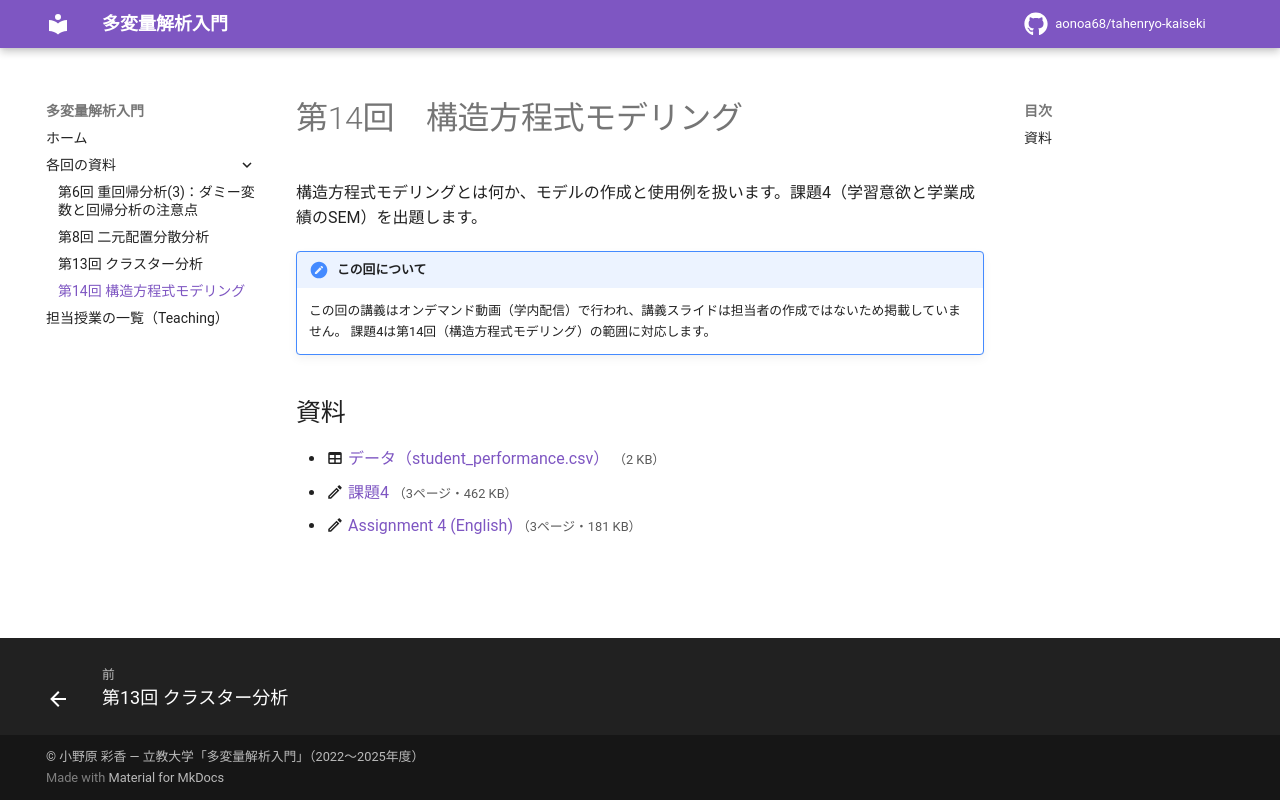

repository: aonoa68/tahenryo-kaiseki · page: week14/index.html · generator: mkdocs

# 第14回　構造方程式モデリング

構造方程式モデリングとは何か、モデルの作成と使用例を扱います。課題4（学習意欲と学業成績のSEM）を出題します。

!!! note "この回について"
    この回の講義はオンデマンド動画（学内配信）で行われ、講義スライドは担当者の作成ではないため掲載していません。 課題4は第14回（構造方程式モデリング）の範囲に対応します。

## 資料

- :material-table: [データ（student_performance.csv）](files/week14/student_performance.csv) <small>（2 KB）</small>
- :material-pencil-outline: [課題4](files/week14-assignment.pdf) <small>（3ページ・462 KB）</small>
- :material-pencil-outline: [Assignment 4 (English)](files/week14-assignment-2.pdf) <small>（3ページ・181 KB）</small>
